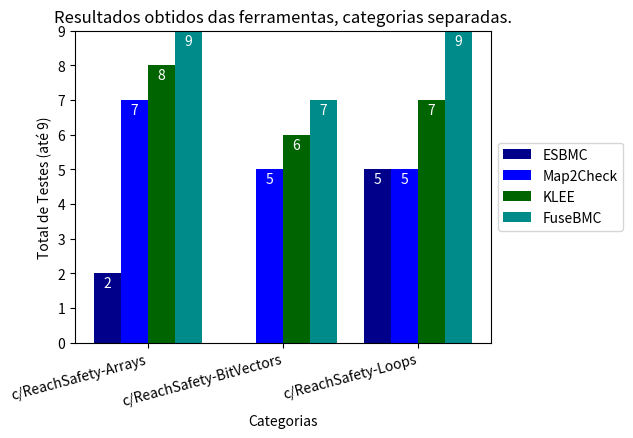

Write Python code to recreate this figure.
import matplotlib.pyplot as plt
import numpy as np

# Dados
categories = ['c/ReachSafety-Arrays', 'c/ReachSafety-BitVectors', 'c/ReachSafety-Loops']
esbmc = [2, 0, 5]        # Resultados ESBMC
map2check = [7, 5, 5]     # Resultados Map2Check
klee = [8, 6, 7]          # Resultados KLEE
fusebmc = [9, 7, 9]       # Resultados FuseBMC
max_height = 9            # Altura máxima do gráfico

# Configuração de largura das barras
bar_width = 0.2  # Largura das barras
index = np.arange(len(categories))

# Criação do gráfico de barras sobrepostas
fig, ax = plt.subplots()

# Desenhando as barras sobrepostas
bar_esbmc = ax.bar(index - bar_width*1.5, esbmc, bar_width, label='ESBMC', color='darkblue')
bar_map2check = ax.bar(index - bar_width/2, map2check, bar_width, label='Map2Check', color='blue')
bar_klee = ax.bar(index + bar_width/2, klee, bar_width, label='KLEE', color='darkgreen')
bar_fusebmc = ax.bar(index + bar_width*1.5, fusebmc, bar_width, label='FuseBMC', color='darkcyan')

# Título e rótulos
plt.title('Resultados obtidos das ferramentas, categorias separadas.')
plt.xlabel('Categorias')
plt.ylabel('Total de Testes (até 9)')

# Ajustar a posição das legendas e rótulos do eixo x
plt.xticks(index, categories, rotation=15, ha='right')

# Definir limite máximo do eixo y
ax.set_ylim(0, max_height)

# Adicionar os números inteiros nas barras
def add_bar_labels(bars):
    """Adiciona os valores nas barras."""
    for bar in bars:
        height = bar.get_height()
        if height > 0:
            ax.text(bar.get_x() + bar.get_width() / 2, height - 0.5, f'{height:.0f}',
                    ha='center', va='bottom', color='white')

# Adicionar os valores nas colunas
add_bar_labels(bar_esbmc)
add_bar_labels(bar_map2check)
add_bar_labels(bar_klee)
add_bar_labels(bar_fusebmc)

# Adicionar a legenda fora do gráfico
ax.legend(loc='center left', bbox_to_anchor=(1, 0.5))

# Ajustar margens para evitar sobreposição
plt.subplots_adjust(left=0.1, right=0.75, top=0.9, bottom=0.25)

# Mostrar o gráfico
plt.show()
